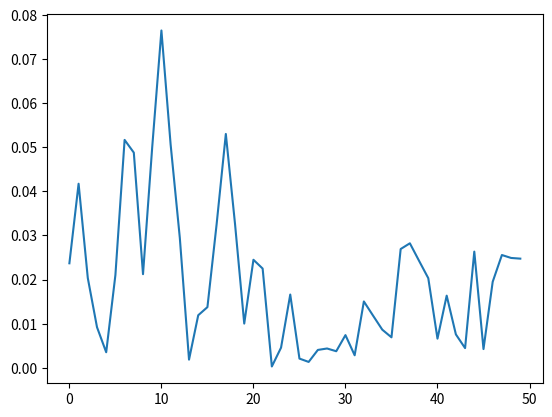
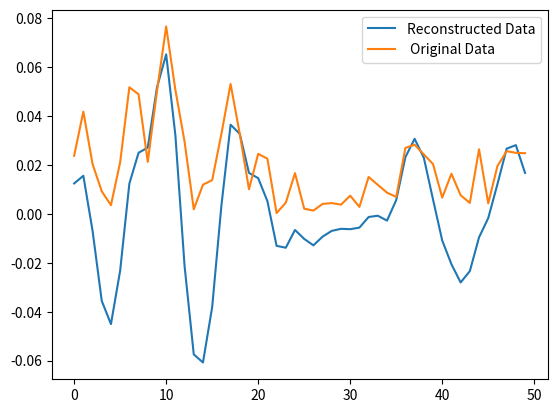
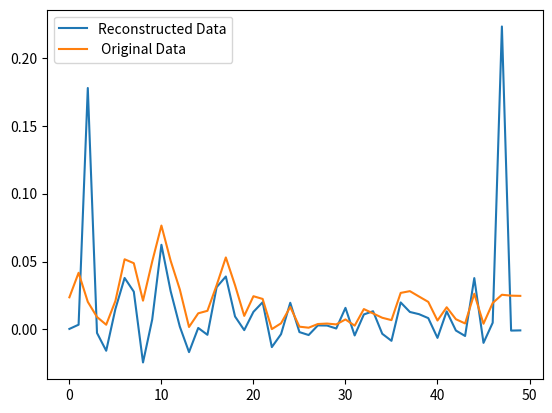
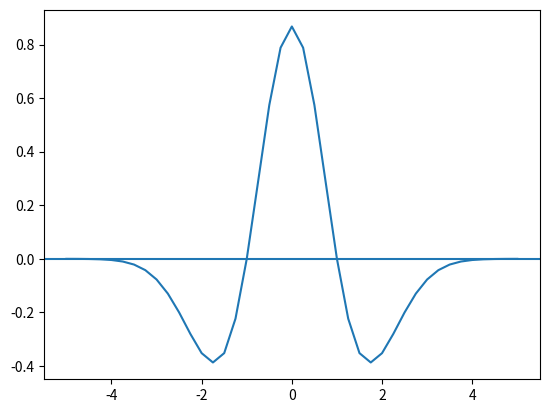
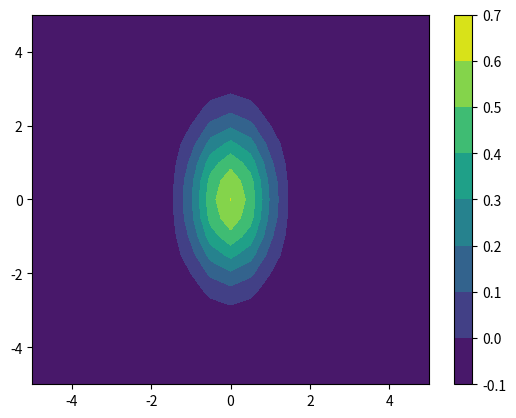

Write Python code to recreate these figures, in order.
#Importing Modules
import numpy as np
import matplotlib.pyplot as plt
from matplotlib import image
import os 
import PIL
#=====================================
#One Dimensional Wavelet
#=====================================
#Mexican hat wavelet
def mexicanHat1D(t,sigma,center):
    '''
    1D mexican hat wavelet with respect to t and sigma
    '''
    
    t = np.asarray(t)
    return (2/(np.sqrt(3*sigma)*np.pi**(1/4.0)))*(1 - ((t-center)/sigma)**2)*np.exp((-(t-center)**2)/(2*sigma**2))
#Random signal generator
def randomSignal1D(length,start):
    '''
    Returns a random signal
    Params:
    length: length of the array that will be returned
    start: the y value at the start
    '''
    xs = []
    returnedArray = []
    
    for i in range(length):
       
        if np.random.rand() < 0.5:
            start = start - np.random.rand()
        else:
            start = start + np.random.rand()
        returnedArray.append(abs(start))
        xs.append(i)
    return xs,returnedArray
#Deconstructs 
def waveletDeconstructor(scales,xs,data):
    '''
    Deconstructs a data stream using the scales array and the mexican hat wavelet
    Params:
    -------
    Scales, sigmas used in the wavelet
    xs: x values that the function has been evaluated at
    data: raw data stream, same length of xs
    Returns:
    --------
    yValues: a y value of the reconstructed function
    '''
    yValues = np.zeros(len(data))
    for scale in scales:
        
        coefficients = []
        #Breaks up the data
        for i in xs:
            coefficients.append(np.dot(data,mexicanHat1D(xs,scale,i)))
        #reconstructs the data
        for i,j in zip(xs,coefficients):
            yValues += mexicanHat1D(xs,scale,i)*j


    return yValues/sum(abs(yValues))
#Deconstructing with different centers
def waveletDeconstructor2(scales,xs,data,centers):
    '''
    Deconstructs a data stream using the scales array and the mexican hat wavelet
    Params:
    -------
    Scales, sigmas used in the wavelet
    xs: x values that the function has been evaluated at
    data: raw data stream, same length of xs
    Returns:
    --------
    yValues: a y value of the reconstructed function
    '''
    yValues = np.zeros(len(data))
    for scale in scales:
        
        coefficients = []
        #Breaks up the data
        for i in centers:
            coefficients.append(np.dot(data,mexicanHat1D(xs,scale,i)))
        #reconstructs the data
        for i,j in zip(centers,coefficients):
            yValues += mexicanHat1D(xs,scale,i)*j

    return yValues/sum(abs(yValues))

def mexicanHat2D(x,y,cent,sigma):
    ''' 
    Two dimensional mexican hat wavelet
    Params:
    -------
    x: x coordinate
    y: y coordinate
    cent: a pair with the x,y coordiates of where the wavelet is centered
    sigma: sigma
    Returns:
    --------
    zValue: the value of the wavelet
    '''
    #Getting the proper x and y 
    x = (x - cent[0])/2
    y = y - cent[1]
    
    #I'm going to split up the calculation
    result = 1/np.pi
    result = result/(sigma**2)
    intermitant = (1-(x**2 +y**2)/(sigma**2)*(1/2))
    result = result*intermitant
    intermitant  = ((x**2) + (y**2))/(2*sigma**2)*(-1)
    result = result*np.exp(intermitant)
    return result

    
#The Code
#====================================
np.random.seed(0)       #Just to make sure I get the same data again and again
t,y = randomSignal1D(50,0)      #The sample data
y = np.asarray(y)

y = y/sum(abs(y))        #Normalizing the data
plt.plot(t,y)   #Plotting the raw data
plt.show()

#Now a wavelet deconstuction
reconstructedData = waveletDeconstructor([1,2,3],t,y)

plt.plot(t,reconstructedData, label = 'Reconstructed Data')
plt.plot(t,y, label = ' Original Data')
plt.legend()
plt.show()

#Now a few more scales
everyOther = np.linspace(2,47,120)
reconstructedData = waveletDeconstructor2(np.linspace(.01,1,5),t,y,everyOther)
plt.plot(t,reconstructedData, label = 'Reconstructed Data')
plt.plot(t,y, label = ' Original Data')
plt.legend()
plt.show()

#What does my wavelet look like
xs = np.linspace(-5,5,41)
ys = mexicanHat1D(xs,1,0)
plt.axhline(0)
plt.plot(xs,ys)
plt.show()

#=====================================
#Two Dimensional Wavelet
#=====================================
#Two dimensional mexican hat wavelet

    
#Code
#======================================
#Testing the mexican hat
xs = np.linspace(-5,5,21)
ys = np.linspace(-5,5,21)

zValues = []
for i in xs:
    appendList = []
    for j in ys:
        appendList.append(mexicanHat2D(i,j,(0,0),1))
    zValues.append(appendList)

#Now plot
zValues = np.asarray(zValues)
zValues = zValues/sum(sum(zValues))         #Normalize 
plt.contourf(xs,ys,zValues)
plt.colorbar()
plt.show()


'''
#Our centroid tracker
x = np.linspace(xBounds[0],xBounds[1],gridSize[0])
y = np.linspace(yBounds[0],yBounds[1],gridSize[1])
xTrack, yTrack = centroidFitter(1,zs,x,y)
trackedCoords = (zip(xTrack,yTrack))

x,y = np.meshgrid(x,y)



plt.show()
#convert to numpy array 

xSteps,ySteps = np.asarray(xSteps),np.asarray(ySteps)
xTrack,yTrack = np.asarray(xTrack), np.asarray(yTrack)
plt.plot(xSteps,xSteps-xTrack, 'o', label = 'x Residuals')
plt.plot(ySteps,ySteps-yTrack, 'o', label = 'y Residuals')
plt.legend()
plt.title('Residuals of Centroid Method')
plt.axhline(0)

plt.show()
CentroidResiduals = np.sqrt((xSteps-xTrack)**2 + (ySteps-yTrack)**2)

#Now time for our non linear least squares fit

#2d gaussian function to determine coefficients
def gauss2dFlat(X,xCenter,yCenter,sigma):
    x,y = X
    
    xcomp = ((x-xCenter)**2)/(2*sigma**2) 
    ycomp = ((y-yCenter)**2)/(2*sigma**2)
    result = np.exp(-(xcomp+ycomp))
  
    return result.flatten()

firstFrame = (zs[15].flatten())

#now fit it, our guess
popt, cov = optimize.curve_fit(gauss2dFlat,(x,y),firstFrame)
X = (x,y)
guess = gauss2d(X,popt[0],popt[1],popt[2])


xTrack, yTrack = [],[]
#Guessing the residuals
for i in zs:
    if len(xTrack) == 0:
        prevX,prevY = 0,0
    else:
        prevX,prevY = xTrack[-1],yTrack[-1]
    popt, cov = optimize.curve_fit(gauss2dFlat,(x,y),i.flatten(),[prevX,prevY,1])
    xTrack.append(popt[0])
    yTrack.append(popt[1])

trackedCoords = (zip(xTrack,yTrack))


plt.ion()
for i,j in zip(zs,trackedCoords):
    xcoord,ycoord = j
    plt.clf()
    plt.contourf(x,y,i)
    plt.colorbar()
    plt.plot(xcoord,ycoord,'o',color = 'orange')
    plt.draw()
    plt.pause(0.01)

#Residual
plt.ioff()
plt.show()
#Comparing the 
xSteps,ySteps = np.asarray(xSteps),np.asarray(ySteps)
xTrack,yTrack = np.asarray(xTrack), np.asarray(yTrack)
NonLinearResiduals = np.sqrt((xSteps-xTrack)**2 + (ySteps-yTrack)**2)
plt.legend()
plt.plot(range(len(xSteps)),CentroidResiduals, '.', label = 'Centroid Residuals')
plt.plot(range(len(xSteps)),NonLinearResiduals, '.', label = "Non Linear Residuals")
plt.legend()
plt.title('Residuals of Centroid Method')
plt.axhline(0)
plt.show()'''
